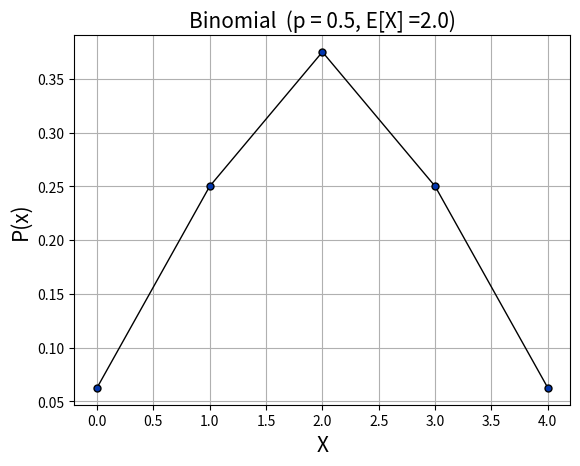

Recreate this plot in Python.
#
# PRO NAME: Poission.py
#
# PURPOSE: Build function for generating poission distribution
#
# DATE: 2/15/2019
#
# AUTHOR: R.N.H.
#


def factorial_function(number):
    #
    # NOTES: This will produce n!
    #
    #        Where n! = n * (n-1) * (n-2) * (n-3) * .... * 1 
    #
    number = int(number)

    if number == 0:
        return(1)
    if number < 0:
        print("Number must be non-negative")
        return(None)
    if number > 0: 
        product_number = 0
        for i in range(1,number+1):
            if i ==1:
                product_number = i
            else:
                product_number = product_number * i 
            
        return(product_number)

# Test the function
#a=factorial_function(9)
#print(a)



def Binomial(p,n):
    import math
    import matplotlib.pyplot as plt 

    #n_up = (p*n)*2
    #n = list(range(0,round(n_up)+1))
    x = range(0,n+1)

    # corresponding y axis values (poission)
    l = len(x)
    y = [0]*l

    for i in range(0,l):
        #ni=n[i]
        #numerator = p**ni 
        #denominator = factorial_function(ni) * math.exp(p)
        #y[i] = numerator / denominator
        y_i = ((factorial_function(n))/(factorial_function(x[i]) * factorial_function(n-x[i]))) * p**x[i] * (1-p)**(n-x[i])
        y[i] = round(y_i,ndigits=4)

    # plotting the points  
    fig, ax = plt.subplots()
    plt.plot(x, y, color='#000000', linestyle='solid', linewidth = 1, 
         marker='o', markerfacecolor='#0336ad', markersize=5)
    

    ax.set_xlabel(r'X', fontsize=15)
    ax.set_ylabel(r'P(x)', fontsize=15)
    ax.set_title('Binomial  (' + r'p = ' + str(p)+', E[X] =' + str(round(n*p,ndigits=2)) +")", fontsize=15)

    ax.grid(True)

    # function to show the plot 
    plt.show() 
    return(y)


a = Binomial(.50,4)
print(a)
